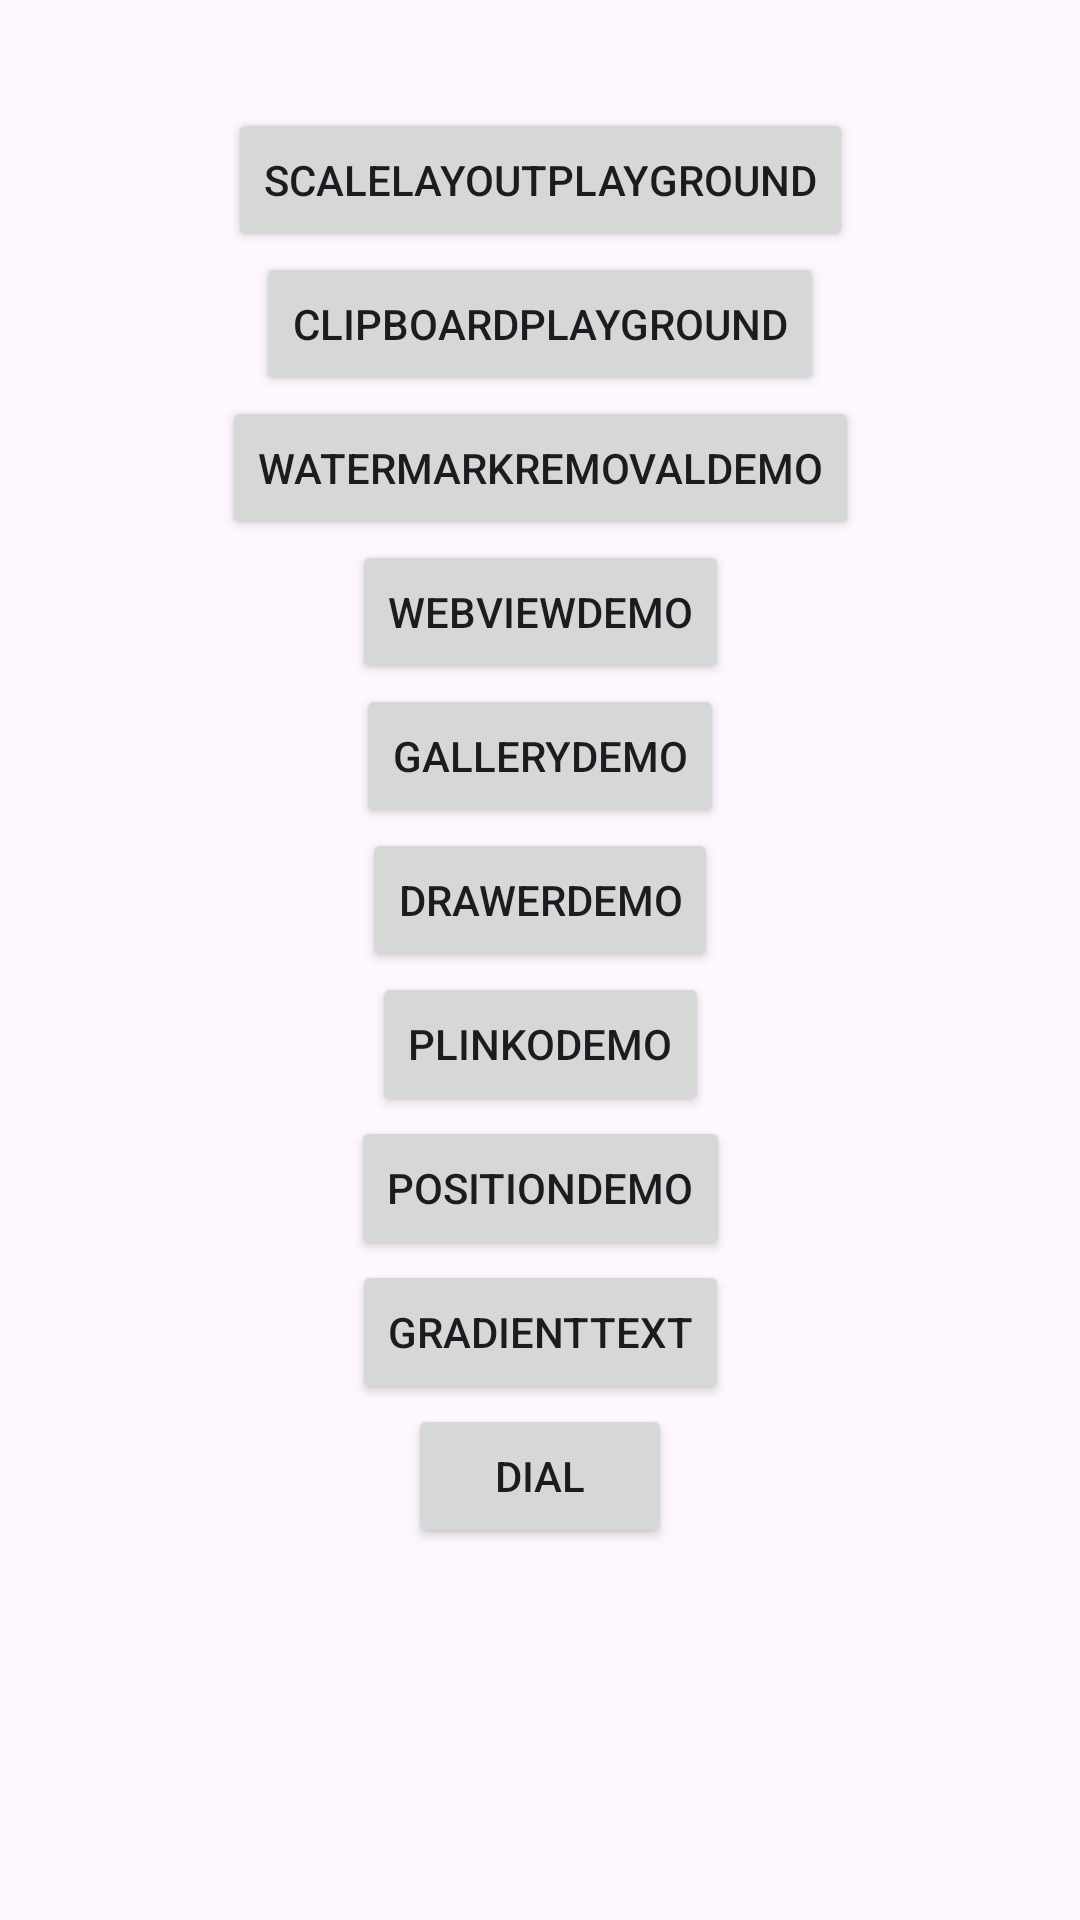

Produce the Android XML layout that renders to this screen, including the resource entries it uses.
<!-- AndroidManifest.xml: application theme Theme.LibDemo -->
<!-- res/layout/activity_legacy_android_views_entry.xml -->
<?xml version="1.0" encoding="utf-8"?>
<androidx.constraintlayout.widget.ConstraintLayout xmlns:android="http://schemas.android.com/apk/res/android"
    xmlns:app="http://schemas.android.com/apk/res-auto"
    xmlns:tools="http://schemas.android.com/tools"
    android:id="@+id/main"
    android:layout_width="match_parent"
    android:layout_height="match_parent"
    android:paddingHorizontal="16dp"
    android:paddingVertical="36dp"
    tools:context=".LegacyAndroidViewsEntryActivity">

    <Button
        android:id="@+id/button1"
        android:layout_width="wrap_content"
        android:layout_height="wrap_content"
        android:text="ScaleLayoutPlayground"
        app:layout_constraintEnd_toEndOf="parent"
        app:layout_constraintStart_toStartOf="parent"
        app:layout_constraintTop_toTopOf="parent" />

    <Button
        android:id="@+id/button2"
        android:layout_width="wrap_content"
        android:layout_height="wrap_content"
        android:text="ClipBoardPlayground"
        app:layout_constraintEnd_toEndOf="parent"
        app:layout_constraintStart_toStartOf="parent"
        app:layout_constraintTop_toBottomOf="@id/button1" />

    <Button
        android:id="@+id/button3"
        android:layout_width="wrap_content"
        android:layout_height="wrap_content"
        android:text="WatermarkRemovalDemo"
        app:layout_constraintEnd_toEndOf="parent"
        app:layout_constraintStart_toStartOf="parent"
        app:layout_constraintTop_toBottomOf="@id/button2" />

    <Button
        android:id="@+id/button4"
        android:layout_width="wrap_content"
        android:layout_height="wrap_content"
        android:text="WebViewDemo"
        app:layout_constraintEnd_toEndOf="parent"
        app:layout_constraintStart_toStartOf="parent"
        app:layout_constraintTop_toBottomOf="@id/button3" />

    <Button
        android:id="@+id/button5"
        android:layout_width="wrap_content"
        android:layout_height="wrap_content"
        android:text="GalleryDemo"
        app:layout_constraintEnd_toEndOf="parent"
        app:layout_constraintStart_toStartOf="parent"
        app:layout_constraintTop_toBottomOf="@id/button4" />

    <Button
        android:id="@+id/button6"
        android:layout_width="wrap_content"
        android:layout_height="wrap_content"
        android:text="DrawerDemo"
        app:layout_constraintEnd_toEndOf="parent"
        app:layout_constraintStart_toStartOf="parent"
        app:layout_constraintTop_toBottomOf="@id/button5" />

    <Button
        android:id="@+id/button7"
        android:layout_width="wrap_content"
        android:layout_height="wrap_content"
        android:text="PlinkoDemo"
        app:layout_constraintEnd_toEndOf="parent"
        app:layout_constraintStart_toStartOf="parent"
        app:layout_constraintTop_toBottomOf="@id/button6" />

    <Button
        android:id="@+id/button8"
        android:layout_width="wrap_content"
        android:layout_height="wrap_content"
        android:text="PositionDemo"
        app:layout_constraintEnd_toEndOf="parent"
        app:layout_constraintStart_toStartOf="parent"
        app:layout_constraintTop_toBottomOf="@id/button7" />

    <Button
        android:id="@+id/button9"
        android:layout_width="wrap_content"
        android:layout_height="wrap_content"
        android:text="GradientText"
        app:layout_constraintEnd_toEndOf="parent"
        app:layout_constraintStart_toStartOf="parent"
        app:layout_constraintTop_toBottomOf="@id/button8" />

    <Button
        android:id="@+id/button10"
        android:layout_width="wrap_content"
        android:layout_height="wrap_content"
        android:text="Dial"
        app:layout_constraintEnd_toEndOf="parent"
        app:layout_constraintStart_toStartOf="parent"
        app:layout_constraintTop_toBottomOf="@id/button9" />

</androidx.constraintlayout.widget.ConstraintLayout>
<!-- resources referenced by this layout -->
<resources>
  <style name="Theme.LibDemo" parent="Base.Theme.LibDemo" />
  <style name="Base.Theme.LibDemo" parent="Theme.Material3.DayNight.NoActionBar">
          
          
      </style>
</resources>
